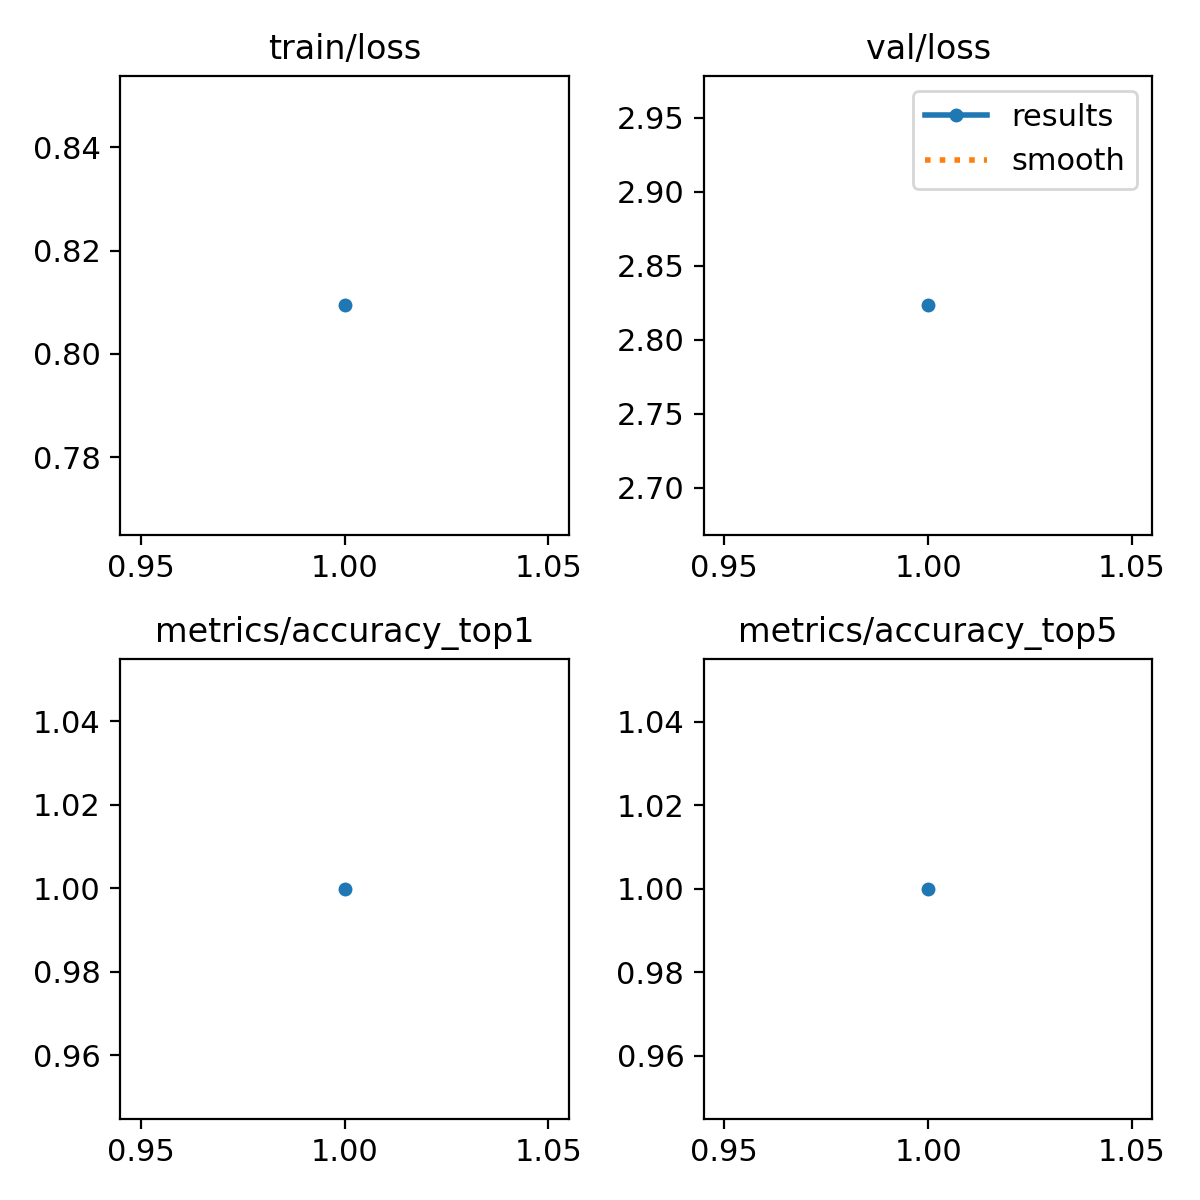

Values plotted in this chart, from the file beside it:
epoch, train/loss, metrics/accuracy_top1, metrics/accuracy_top5, val/loss, lr/pg0, lr/pg1, lr/pg2
1, 0.8094, 0.9999, 1, 2.823, 0.000238, 0.000238, 0.000238
